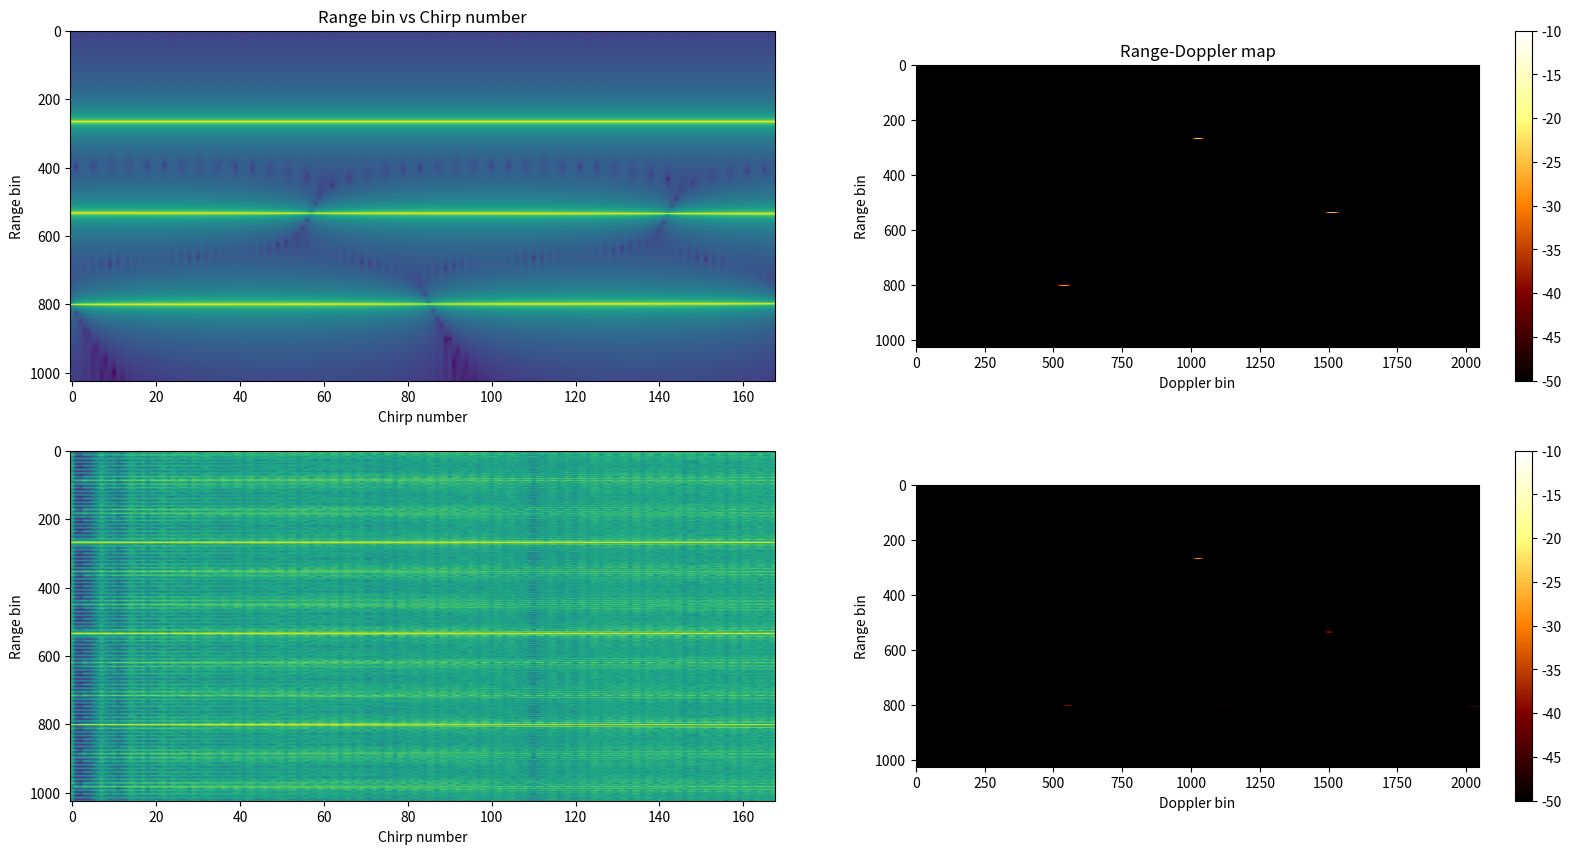

This chart was generated by the following Python code:
# -*- coding: utf-8 -*-
"""
Created on Sun Jul 17 00:16:44 2022

[redacted]
"""

"""
Reference paper used for Keystone transformation is available at the below link:
[redacted]
I have dervied and coded the keystone algorithm to cater to the FMCW architecture.
"""

import numpy as np
import matplotlib.pyplot as plt
from scipy import interpolate
from scipy.interpolate import interp1d



plt.close('all')
# np.random.seed(0)

""" System Parameters """

""" Below are the system parameters used for the 256v2J platform"""
numSamples = 2048
numFFTBins = 2048
numDoppFFT = 2048
thermalNoise = -174 # dBm/Hz
noiseFigure = 10 # dB
baseBandgain = 34 #dB
adcSamplingRate = 56.25e6 # MHz
dBFs_to_dBm = 10
binSNR = 20 # dB
lightSpeed = 3e8 # m/s

""" Chirp Parameters"""
chirpBW = 4e9 # Hz
interRampTime = 44e-6#13e-6#44e-6 # us
rampSamplingRate = 1/interRampTime
chirpStartFreq = 77e9 # Giga Hz
numChirps = 168#500#168

""" Derived Parameters"""
adcSamplingTime = 1/adcSamplingRate # seconds
chirpOnTime = numSamples*adcSamplingTime #39.2e-6
chirpSamplingRate = 1/interRampTime
chirpSlope = chirpBW/chirpOnTime
chirpCentreFreq = chirpStartFreq + chirpBW/2
lamda = lightSpeed/chirpCentreFreq
maxVelBaseband_mps = (chirpSamplingRate/2) * (lamda/2) # m/s
FsEquivalentVelocity = 2*maxVelBaseband_mps # Fs = 2*Fs/2
velocityRes = (chirpSamplingRate/numChirps) * (lamda/2)
rangeRes = lightSpeed/(2*chirpBW)
maxRange = (numSamples//2)*rangeRes


print('Max Range = {0:.2f} m'.format(maxRange))
print('Range resolution = {0:.2f} cm'.format(rangeRes*100))
print('Max base band velocity = {0:.2f} m/s'.format(maxVelBaseband_mps))
print('Velocity resolution = {0:.2f} m/s'.format(velocityRes))


""" Object parameters"""
numTargets = 3#int(np.random.randint(low=1, high=4, size=1))
objectRange_m = np.array([10,20,30]) #10 # np.array([10,20,30]) #10
objectVelocity_mps = np.array([0,10,-10]) #20#60 # 20 m/s np.array([0,20,-20])


rangeTerm = np.exp(1j*2*np.pi*(chirpSlope*2*objectRange_m[:,None]/lightSpeed)*\
                        adcSamplingTime*np.arange(numSamples)[None,:]) # numSamples

dopplerTerm = np.exp(1j*2*np.pi*(2*objectVelocity_mps[:,None]/lamda)*interRampTime*np.arange(numChirps)[None,:]) # DopplerBin x numChirps

rangeBinMigrationTerm = np.exp(1j*2*np.pi*chirpSlope*2*(objectVelocity_mps[:,None,None]/lightSpeed)*\
                                    interRampTime*adcSamplingTime*\
                                        np.arange(numChirps)[None,None,:]*np.arange(numSamples)[None,:,None]) # DopplerBin x numHyp x numChirps x numSamples

radarSignal = rangeTerm[:,:,None] * dopplerTerm[:,None,:] * rangeBinMigrationTerm
radarSignal = np.sum(radarSignal,axis=0) # sum across number of objects

receivedSignal = radarSignal
receivedSignal = receivedSignal*np.hanning(numSamples)[:,None]
receivedSignalRfft = np.fft.fft(receivedSignal,axis=0)/numSamples
receivedSignalRfft = receivedSignalRfft[0:numSamples//2,:]

receivedSignalRfftDoppWin = receivedSignalRfft*np.hanning(numChirps)[None,:]
receivedSignalRfftDoppFFT = np.fft.fft(receivedSignalRfftDoppWin,axis=1,n=numDoppFFT)/numChirps
receivedSignalRfftDoppFFT = np.fft.fftshift(receivedSignalRfftDoppFFT,axes=(1,))

receivedSignalRfftMagSpec = 20*np.log10(np.abs(receivedSignalRfft))
receivedSignalRfftDfftMagSpec = 20*np.log10(np.abs(receivedSignalRfftDoppFFT))

# rangeAxis = np.arange(numSamples//2)*rangeRes
chirpAxis = np.arange(numChirps)*interRampTime


""" KeyStone Transformation"""
interpFact = (chirpCentreFreq/(chirpCentreFreq + chirpSlope*np.arange(numSamples)[:,None]*adcSamplingTime))*np.arange(numChirps)[None,:]*interRampTime

allChirpsDuration = (numChirps-1)*interRampTime

doppPhase = np.unwrap(np.angle(radarSignal),axis=1)
chirpSampPoints = np.arange(numChirps)*interRampTime
interpreceivedSignal = np.zeros((receivedSignal.shape),dtype=np.complex64)
for ele in range(numSamples):
    if 0:
        """ 1-D linear interpolation. Valid only when there is a single Doppler in the scene"""
        doppPhaseInterpFunc = interp1d(chirpSampPoints, doppPhase[ele,:], kind='linear')
        xnew = interpFact[ele,:]
        doppPhaseInterpVals = doppPhaseInterpFunc(xnew)
    if 1:
        """ Spline interpolation. Valid even when there are multiple Dopplers in the scene"""
        # doppPhaseInterpFunc = interpolate.splrep(chirpSampPoints, doppPhase[ele,:], s=0, k=1)
        doppPhaseInterpFunc = interpolate.splrep(chirpSampPoints, doppPhase[ele,:], k=3) # cubic spline interpolation
        xnew = interpFact[ele,:]
        doppPhaseInterpVals = interpolate.splev(xnew, doppPhaseInterpFunc, der=0)

    interpreceivedSignal[ele,:] = np.exp(1j*doppPhaseInterpVals)


doppPhaseInterp = np.unwrap(np.angle(interpreceivedSignal),axis=1)
interpreceivedSignalWind = interpreceivedSignal*np.hanning(numSamples)[:,None]
interpreceivedSignalRfft = np.fft.fft(interpreceivedSignalWind,axis=0)/numSamples
interpreceivedSignalRfft = interpreceivedSignalRfft[0:numSamples//2,:]

interpreceivedSignalRfftDoppWin = interpreceivedSignalRfft*np.hanning(numChirps)[None,:]
interpreceivedSignalRfftDoppFFT = np.fft.fft(interpreceivedSignalRfftDoppWin,axis=1,n=numDoppFFT)/numChirps
interpreceivedSignalRfftDoppFFT = np.fft.fftshift(interpreceivedSignalRfftDoppFFT,axes=(1,))

interpreceivedSignalRfftMagSpec = 20*np.log10(np.abs(interpreceivedSignalRfft))
interpreceivedSignalRfftDfftMagSpec = 20*np.log10(np.abs(interpreceivedSignalRfftDoppFFT))

binsMovedPreCorr = np.argmax(receivedSignalRfftMagSpec,axis=0)
binsMovedPostCorr = np.argmax(interpreceivedSignalRfftMagSpec,axis=0)


plt.figure(1,figsize=(20,10),dpi=200)
plt.subplot(2,2,1)
plt.title('Range bin vs Chirp number')
plt.imshow(receivedSignalRfftMagSpec,aspect='auto')
plt.xlabel('Chirp number')
plt.ylabel('Range bin')
plt.subplot(2,2,2)
plt.title('Range-Doppler map')
plt.imshow(receivedSignalRfftDfftMagSpec,vmin=-50,vmax=-10,cmap='afmhot')
plt.colorbar()
plt.xlabel('Doppler bin')
plt.ylabel('Range bin')
plt.subplot(2,2,3)
plt.imshow(interpreceivedSignalRfftMagSpec,aspect='auto')
plt.xlabel('Chirp number')
plt.ylabel('Range bin')
plt.subplot(2,2,4)
plt.imshow(interpreceivedSignalRfftDfftMagSpec,vmin=-50,vmax=-10,cmap='afmhot')
plt.colorbar()
plt.xlabel('Doppler bin')
plt.ylabel('Range bin')

# plt.figure(3,figsize=(20,10),dpi=200)
# plt.title('Range bins moved across chirps for object with speed = ' + str(objectVelocity_mps) + ' mps.' + ' Chirp BW = ' + str(int(chirpBW/1e9)) + ' GHz')
# plt.plot(binsMovedPreCorr,'-o',label='Pre correction')
# plt.plot(binsMovedPostCorr,'-o',label='Post Keystone transformation')
# plt.xlabel('chirp number')
# plt.ylabel('range bins');
# plt.grid(True)
# plt.legend()
